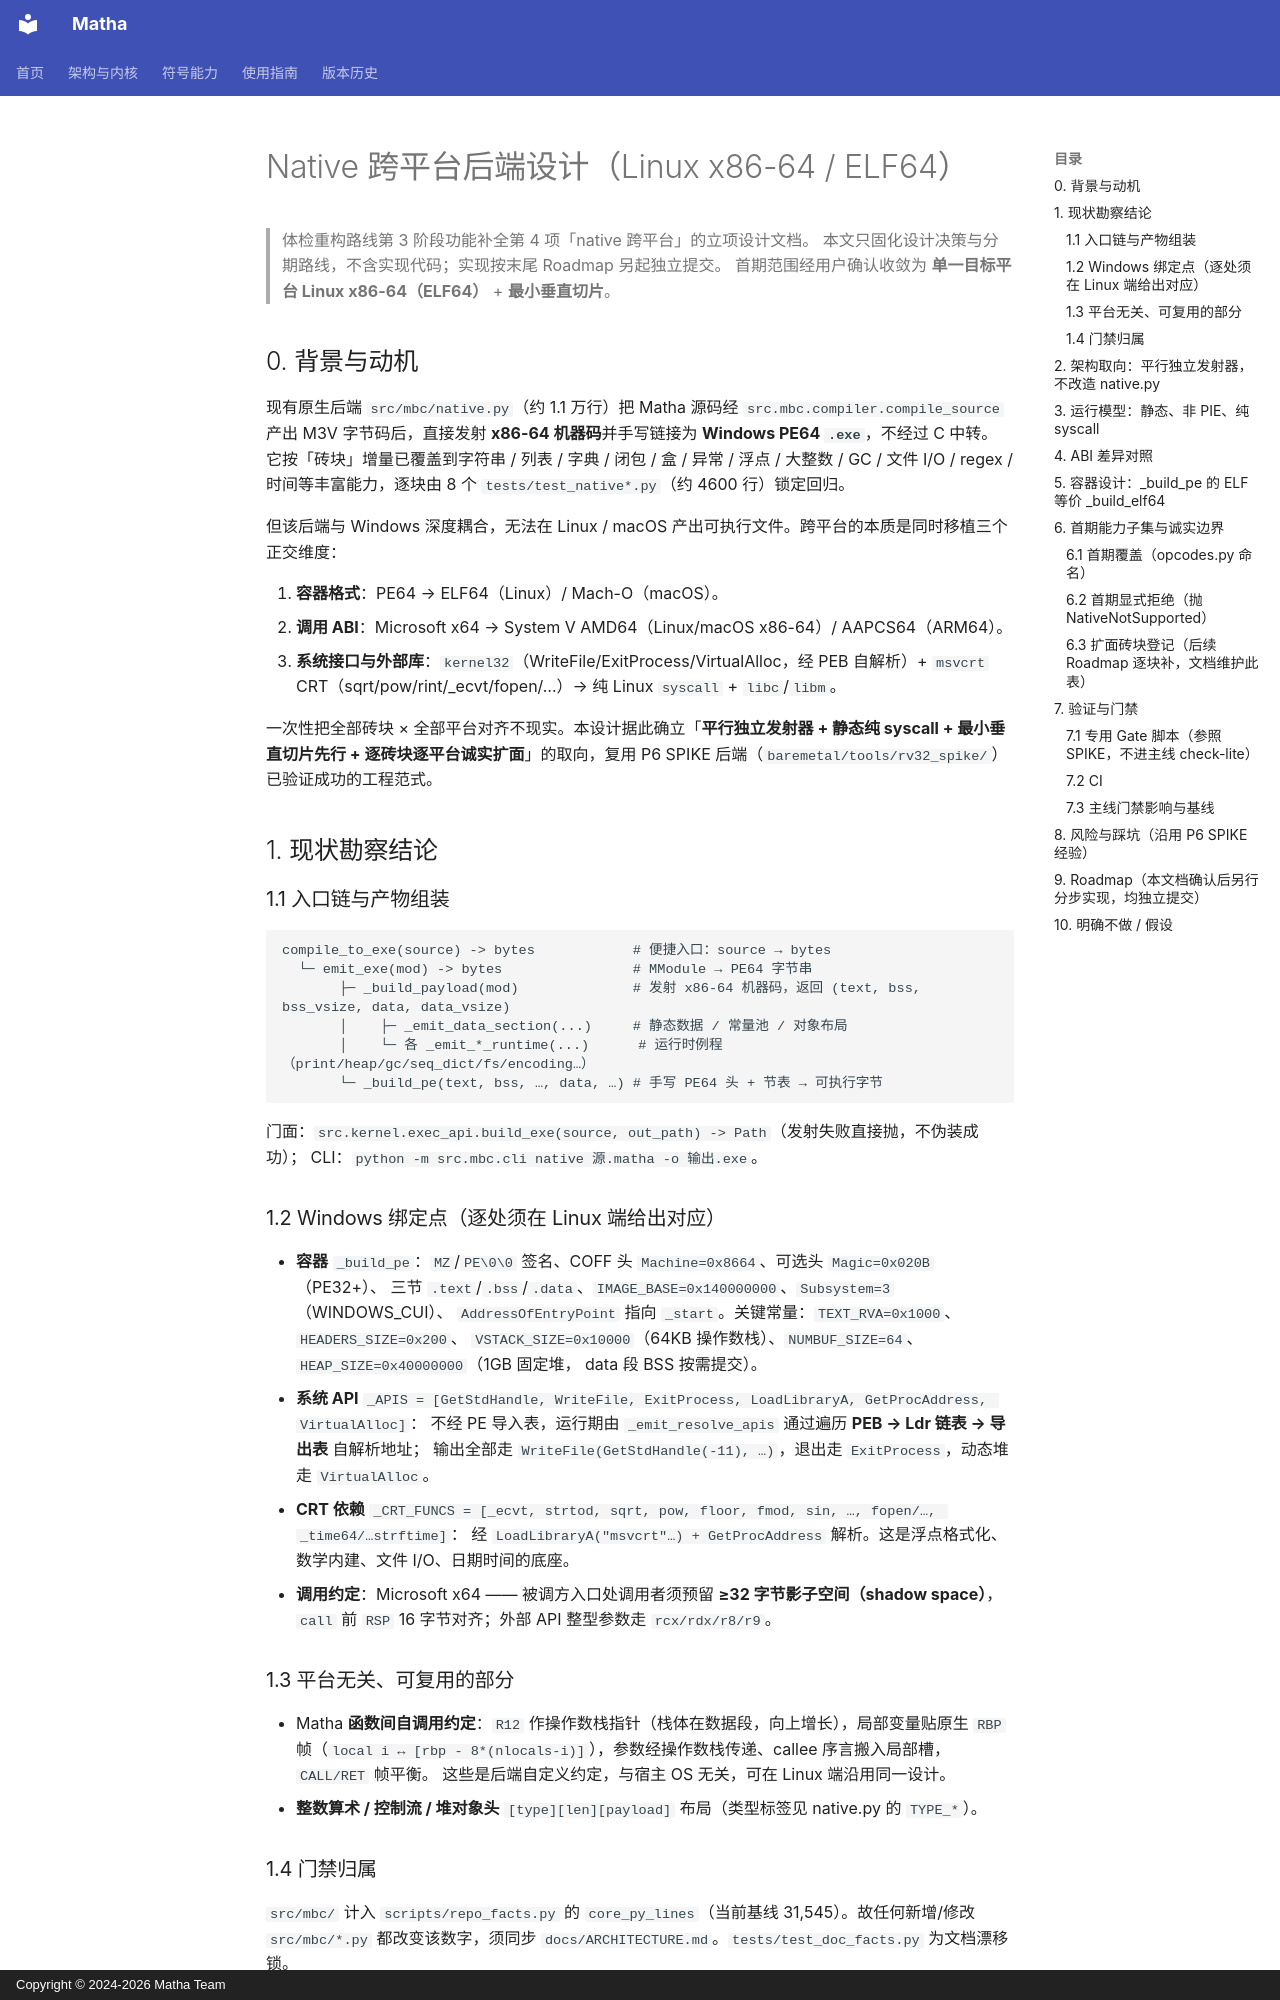

repository: zzk2025r/matha · page: spec/NATIVE_CROSS_PLATFORM/index.html · generator: mkdocs · copyright: Copyright © 2024-2026 Matha Team

# Native 跨平台后端设计（Linux x86-64 / ELF64）

> 体检重构路线第 3 阶段功能补全第 4 项「native 跨平台」的立项设计文档。
> 本文只固化设计决策与分期路线，不含实现代码；实现按末尾 Roadmap 另起独立提交。
> 首期范围经用户确认收敛为 **单一目标平台 Linux x86-64（ELF64）** + **最小垂直切片**。

## 0. 背景与动机

现有原生后端 `src/mbc/native.py`（约 1.1 万行）把 Matha 源码经 `src.mbc.compiler.compile_source`
产出 M3V 字节码后，直接发射 **x86-64 机器码**并手写链接为 **Windows PE64 `.exe`**，不经过 C 中转。
它按「砖块」增量已覆盖到字符串 / 列表 / 字典 / 闭包 / 盒 / 异常 / 浮点 / 大整数 / GC / 文件 I/O /
regex / 时间等丰富能力，逐块由 8 个 `tests/test_native*.py`（约 4600 行）锁定回归。

但该后端与 Windows 深度耦合，无法在 Linux / macOS 产出可执行文件。跨平台的本质是同时移植三个
正交维度：

1. **容器格式**：PE64 → ELF64（Linux）/ Mach-O（macOS）。
2. **调用 ABI**：Microsoft x64 → System V AMD64（Linux/macOS x86-64）/ AAPCS64（ARM64）。
3. **系统接口与外部库**：`kernel32`（WriteFile/ExitProcess/VirtualAlloc，经 PEB 自解析）+
   `msvcrt` CRT（sqrt/pow/rint/_ecvt/fopen/…）→ 纯 Linux `syscall` + `libc`/`libm`。

一次性把全部砖块 × 全部平台对齐不现实。本设计据此确立「**平行独立发射器 + 静态纯 syscall +
最小垂直切片先行 + 逐砖块逐平台诚实扩面**」的取向，复用 P6 SPIKE 后端（`baremetal/tools/rv32_spike/`）
已验证成功的工程范式。

## 1. 现状勘察结论

### 1.1 入口链与产物组装

```
compile_to_exe(source) -> bytes            # 便捷入口：source → bytes
  └─ emit_exe(mod) -> bytes                # MModule → PE64 字节串
       ├─ _build_payload(mod)              # 发射 x86-64 机器码，返回 (text, bss, bss_vsize, data, data_vsize)
       │    ├─ _emit_data_section(...)     # 静态数据 / 常量池 / 对象布局
       │    └─ 各 _emit_*_runtime(...)      # 运行时例程（print/heap/gc/seq_dict/fs/encoding…）
       └─ _build_pe(text, bss, …, data, …) # 手写 PE64 头 + 节表 → 可执行字节
```

门面：`src.kernel.exec_api.build_exe(source, out_path) -> Path`（发射失败直接抛，不伪装成功）；
CLI：`python -m src.mbc.cli native 源.matha -o 输出.exe`。

### 1.2 Windows 绑定点（逐处须在 Linux 端给出对应）

- **容器** `_build_pe`：`MZ`/`PE\0\0` 签名、COFF 头 `Machine=0x8664`、可选头 `Magic=0x020B`（PE32+）、
  三节 `.text`/`.bss`/`.data`、`IMAGE_BASE=0x140000000`、`Subsystem=3`（WINDOWS_CUI）、
  `AddressOfEntryPoint` 指向 `_start`。关键常量：`TEXT_RVA=0x1000`、`HEADERS_SIZE=0x200`、
  `VSTACK_SIZE=0x10000`（64KB 操作数栈）、`NUMBUF_SIZE=64`、`HEAP_SIZE=0x40000000`（1GB 固定堆，
  data 段 BSS 按需提交）。
- **系统 API** `_APIS = [GetStdHandle, WriteFile, ExitProcess, LoadLibraryA, GetProcAddress, VirtualAlloc]`：
  不经 PE 导入表，运行期由 `_emit_resolve_apis` 通过遍历 **PEB → Ldr 链表 → 导出表** 自解析地址；
  输出全部走 `WriteFile(GetStdHandle(-11), …)`，退出走 `ExitProcess`，动态堆走 `VirtualAlloc`。
- **CRT 依赖** `_CRT_FUNCS = [_ecvt, strtod, sqrt, pow, floor, fmod, sin, …, fopen/…, _time64/…strftime]`：
  经 `LoadLibraryA("msvcrt"…) + GetProcAddress` 解析。这是浮点格式化、数学内建、文件 I/O、日期时间的底座。
- **调用约定**：Microsoft x64 —— 被调方入口处调用者须预留 **≥32 字节影子空间（shadow space）**，
  `call` 前 `RSP` 16 字节对齐；外部 API 整型参数走 `rcx/rdx/r8/r9`。

### 1.3 平台无关、可复用的部分

- Matha **函数间自调用约定**：`R12` 作操作数栈指针（栈体在数据段，向上增长），局部变量贴原生 `RBP`
  帧（`local i ↔ [rbp - 8*(nlocals-i)]`），参数经操作数栈传递、callee 序言搬入局部槽，`CALL/RET` 帧平衡。
  这些是后端自定义约定，与宿主 OS 无关，可在 Linux 端沿用同一设计。
- **整数算术 / 控制流 / 堆对象头** `[type][len][payload]` 布局（类型标签见 native.py 的 `TYPE_*`）。
